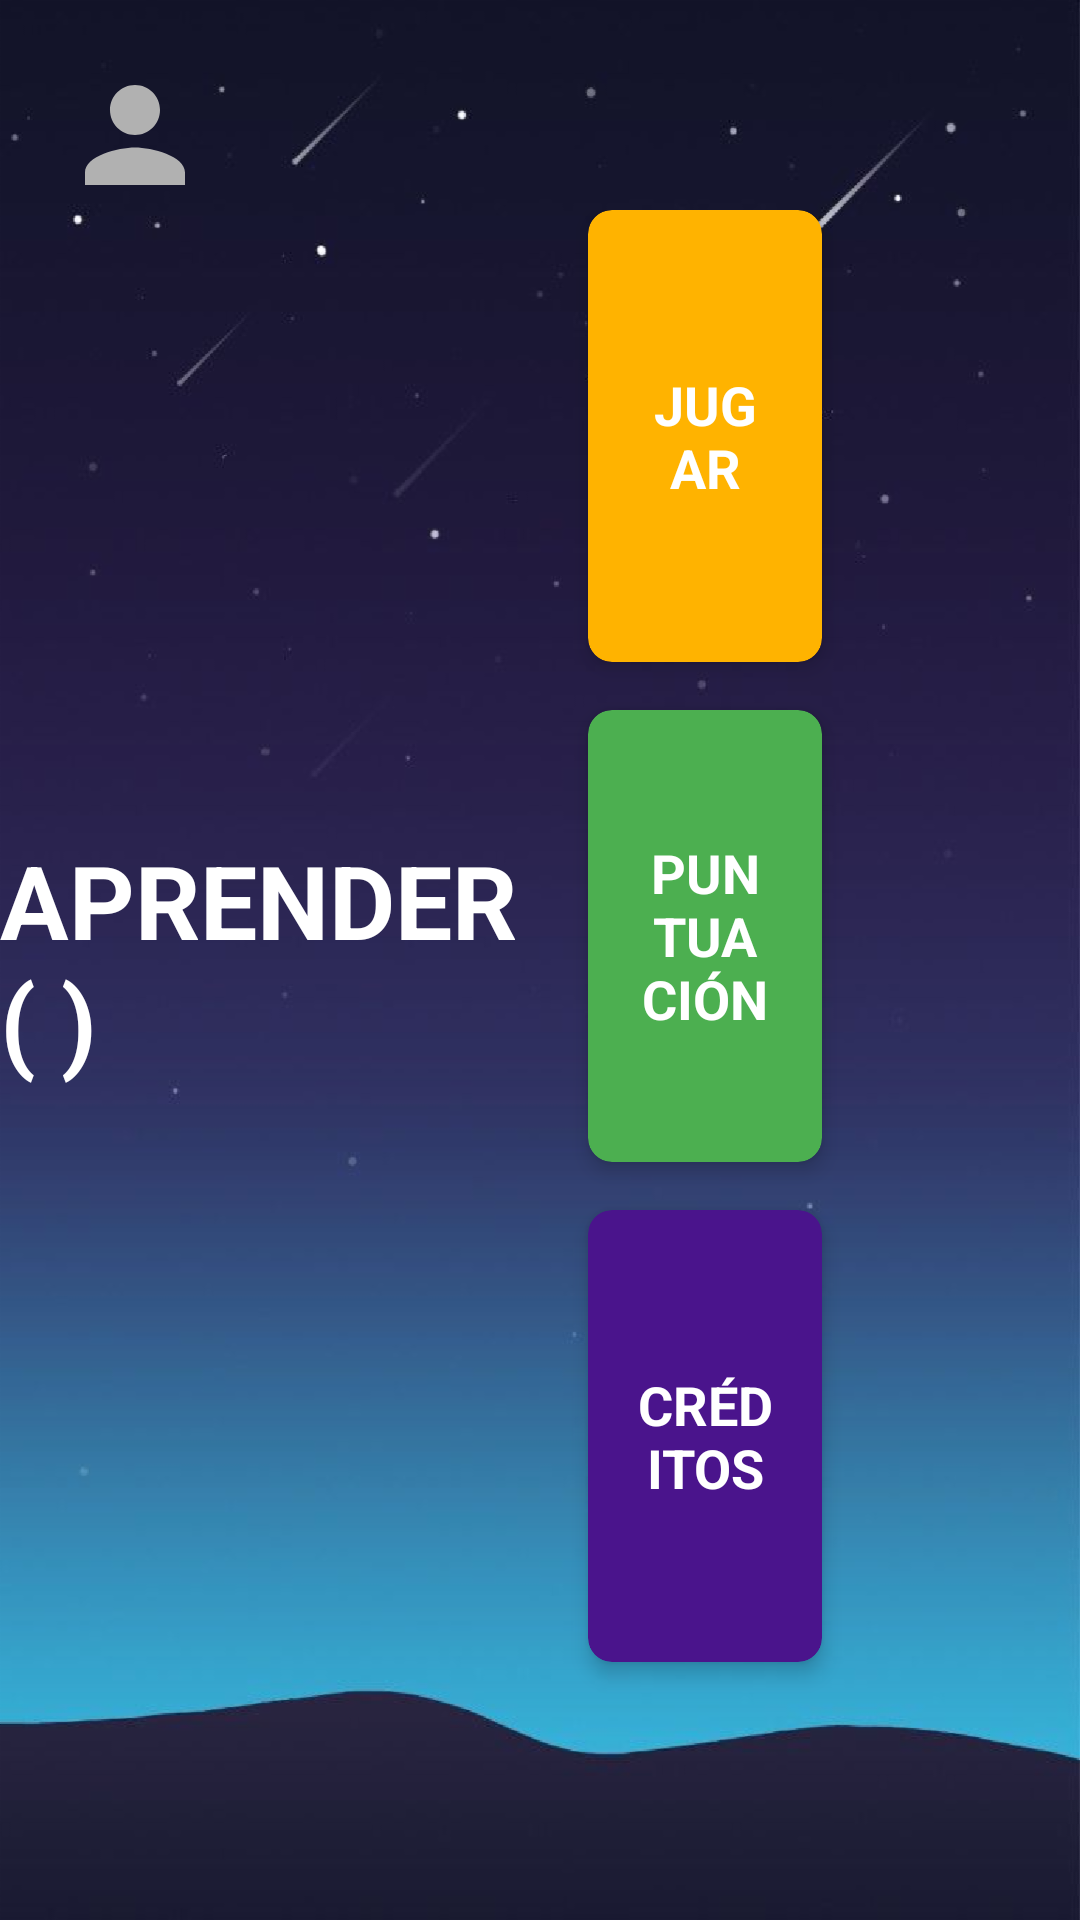

Reconstruct the res/layout file that produces this screen, plus the resources it refers to.
<!-- AndroidManifest.xml: application theme AppTheme.NoActionBar -->
<!-- res/layout/activity_main.xml -->
<?xml version="1.0" encoding="utf-8"?>
<LinearLayout xmlns:android="http://schemas.android.com/apk/res/android"
    xmlns:app="http://schemas.android.com/apk/res-auto"
    xmlns:tools="http://schemas.android.com/tools"
    android:layout_width="match_parent"
    android:layout_height="wrap_content"
    android:orientation="horizontal"
    android:background="@drawable/bg"
    android:weightSum="10"
    tools:context=".MainActivity"
    android:baselineAligned="false">

    <RelativeLayout
        android:layout_width="0dp"
        android:layout_height="match_parent"
        android:layout_weight="5">

        <LinearLayout
            android:layout_width="match_parent"
            android:layout_height="wrap_content"
            android:orientation="horizontal">

            <ImageButton
                android:id="@+id/btn_config"
                android:contentDescription="Imagen Configuracion"
                android:layout_width="wrap_content"
                android:layout_height="wrap_content"
                app:srcCompat="@drawable/ic_person_black_24dp"
                android:layout_margin="20dp"
                android:background="@null"
                android:foreground="?android:attr/selectableItemBackground"/>


            <TextView
                android:id="@+id/current_user"
                android:layout_marginStart="0dp"
                android:layout_marginTop="30dp"
                android:textSize="18sp"
                android:textColor="#FFF"
                android:layout_width="match_parent"
                android:layout_height="wrap_content"
                android:textStyle="bold"/>

        </LinearLayout>

        <TextView
            android:id="@+id/titulo"
            android:text="@string/app_name"
            android:textAllCaps="true"
            android:textSize="34sp"
            android:textColor="#FFF"
            android:layout_centerInParent="true"
            android:layout_width="wrap_content"
            android:layout_height="wrap_content"
            android:textStyle="bold"/>

    </RelativeLayout>

    <GridLayout
        android:id="@+id/mainGrid"
        android:layout_weight="5"
        android:columnCount="1"
        android:rowCount="3"
        android:alignmentMode="alignMargins"
        android:columnOrderPreserved="false"
        android:layout_width="0dp"
        android:layout_height="match_parent"
        android:paddingTop="70dp"
        android:paddingBottom="70dp"
        android:paddingEnd="70dp"
        android:paddingStart="0dp"
        >

        <androidx.cardview.widget.CardView
            android:id="@+id/cardView1"
            android:layout_width="0dp"
            android:layout_height="0dp"
            android:layout_columnWeight="1"
            android:layout_rowWeight="1"
            android:layout_marginBottom="16dp"
            android:layout_marginLeft="16dp"
            android:layout_marginRight="16dp"
            app:cardElevation="4dp"
            app:cardCornerRadius="8dp"
            app:cardBackgroundColor="#FFb300"
            android:clickable="true"
            android:focusable="true"
            android:foreground="?android:attr/selectableItemBackground">

            <LinearLayout
                android:layout_gravity="center_horizontal|center_vertical"
                android:layout_margin="16dp"
                android:orientation="vertical"
                android:layout_width="wrap_content"
                android:layout_height="wrap_content">

                <TextView
                    android:text="JUGAR"
                    android:textAlignment="center"
                    android:textColor="@android:color/white"
                    android:textSize="18sp"
                    android:textStyle="bold"
                    android:layout_width="wrap_content"
                    android:layout_height="wrap_content" />

            </LinearLayout>

        </androidx.cardview.widget.CardView>

        <androidx.cardview.widget.CardView
            android:id="@+id/cardView2"
            android:layout_width="0dp"
            android:layout_height="0dp"
            android:layout_columnWeight="1"
            android:layout_rowWeight="1"
            android:layout_marginBottom="16dp"
            android:layout_marginLeft="16dp"
            android:layout_marginRight="16dp"
            app:cardElevation="4dp"
            app:cardCornerRadius="8dp"
            app:cardBackgroundColor="#4CAF50"
            android:clickable="true"
            android:focusable="true"
            android:foreground="?android:attr/selectableItemBackground">

            <LinearLayout
                android:layout_gravity="center_horizontal|center_vertical"
                android:layout_margin="16dp"
                android:orientation="vertical"
                android:layout_width="wrap_content"
                android:layout_height="wrap_content">

                <TextView
                    android:text="PUNTUACIÓN"
                    android:textAlignment="center"
                    android:textColor="@android:color/white"
                    android:textSize="18sp"
                    android:textStyle="bold"
                    android:layout_width="wrap_content"
                    android:layout_height="wrap_content" />

            </LinearLayout>

        </androidx.cardview.widget.CardView>

        <androidx.cardview.widget.CardView
            android:id="@+id/cardView4"
            android:layout_width="0dp"
            android:layout_height="0dp"
            android:layout_columnWeight="1"
            android:layout_rowWeight="1"
            android:layout_marginBottom="16dp"
            android:layout_marginLeft="16dp"
            android:layout_marginRight="16dp"
            app:cardElevation="4dp"
            app:cardCornerRadius="8dp"
            app:cardBackgroundColor="#4A148C"
            android:clickable="true"
            android:focusable="true"
            android:foreground="?android:attr/selectableItemBackground">

            <LinearLayout
                android:layout_gravity="center_horizontal|center_vertical"
                android:layout_margin="16dp"
                android:orientation="vertical"
                android:layout_width="wrap_content"
                android:layout_height="wrap_content">

                <TextView
                    android:text="CRÉDITOS"
                    android:textAlignment="center"
                    android:textColor="@android:color/white"
                    android:textSize="18sp"
                    android:textStyle="bold"
                    android:layout_width="wrap_content"
                    android:layout_height="wrap_content" />

            </LinearLayout>

        </androidx.cardview.widget.CardView>

    </GridLayout>

</LinearLayout>
<!-- resources referenced by this layout -->
<resources>
  <!-- drawable bg: png bitmap (drawable-hdpi, 79753 bytes) -->
  <!-- drawable ic_person_black_24dp (drawable) -->
  <vector android:height="50dp" android:tint="#B1B1B1"
      android:viewportHeight="24.0" android:viewportWidth="24.0"
      android:width="50dp" xmlns:android="http://schemas.android.com/apk/res/android">
      <path android:fillColor="#FF000000" android:pathData="M12,12c2.21,0 4,-1.79 4,-4s-1.79,-4 -4,-4 -4,1.79 -4,4 1.79,4 4,4zM12,14c-2.67,0 -8,1.34 -8,4v2h16v-2c0,-2.66 -5.33,-4 -8,-4z"/>
  </vector>
  <string name="app_name">Aprender( )</string>
  <style name="AppTheme.NoActionBar">
          <item name="windowActionBar">false</item>
          <item name="windowNoTitle">true</item>
      </style>
</resources>
